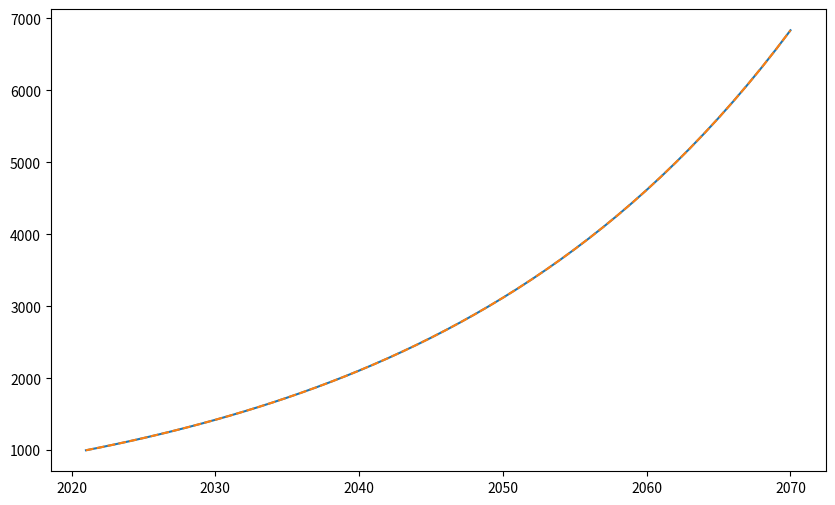
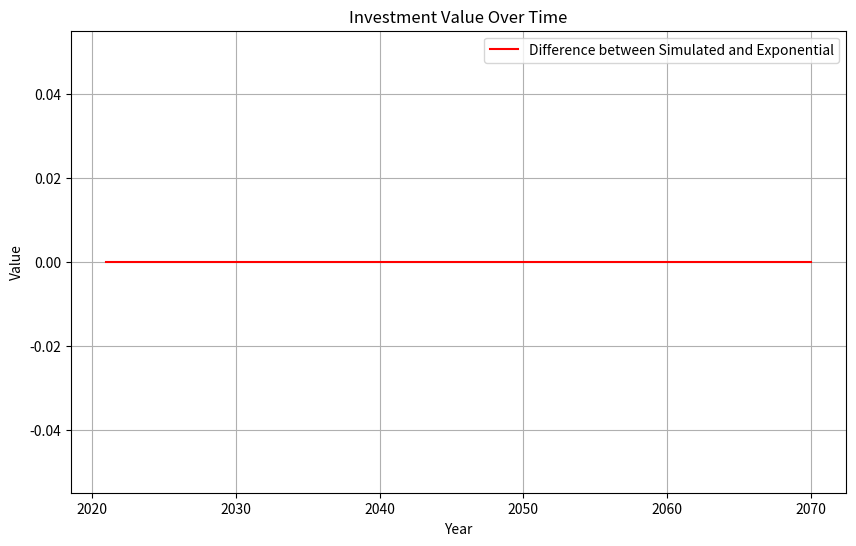

Recreate these plots in Python, in order.
import numpy as np
import matplotlib.pyplot as plt

# Initial investment and rate of return
initial_investment = 1000
r = 0.04
years = np.arange(2021, 2071)
time = years - 2021

# Calculate the value of the investment over time
values = initial_investment * (1 + r) ** time

# Plot the investment values over time
plt.figure(figsize=(10, 6))
plt.plot(years, values, label='Investment Value')

# Calculate the exponential growth function values
exp_values = initial_investment * (1 + r) ** time

# Plot the exponential growth function
plt.plot(years, exp_values, label='Exponential Growth Function', linestyle='--')

# Calculate the difference between the simulated and the exponential function
difference = values - exp_values

# Plot the difference
plt.figure(figsize=(10, 6))
plt.plot(years, difference, label='Difference between Simulated and Exponential', color='red')

plt.xlabel('Year')
plt.ylabel('Value')
plt.title('Investment Value Over Time')
plt.legend()
plt.grid(True)
plt.show()
